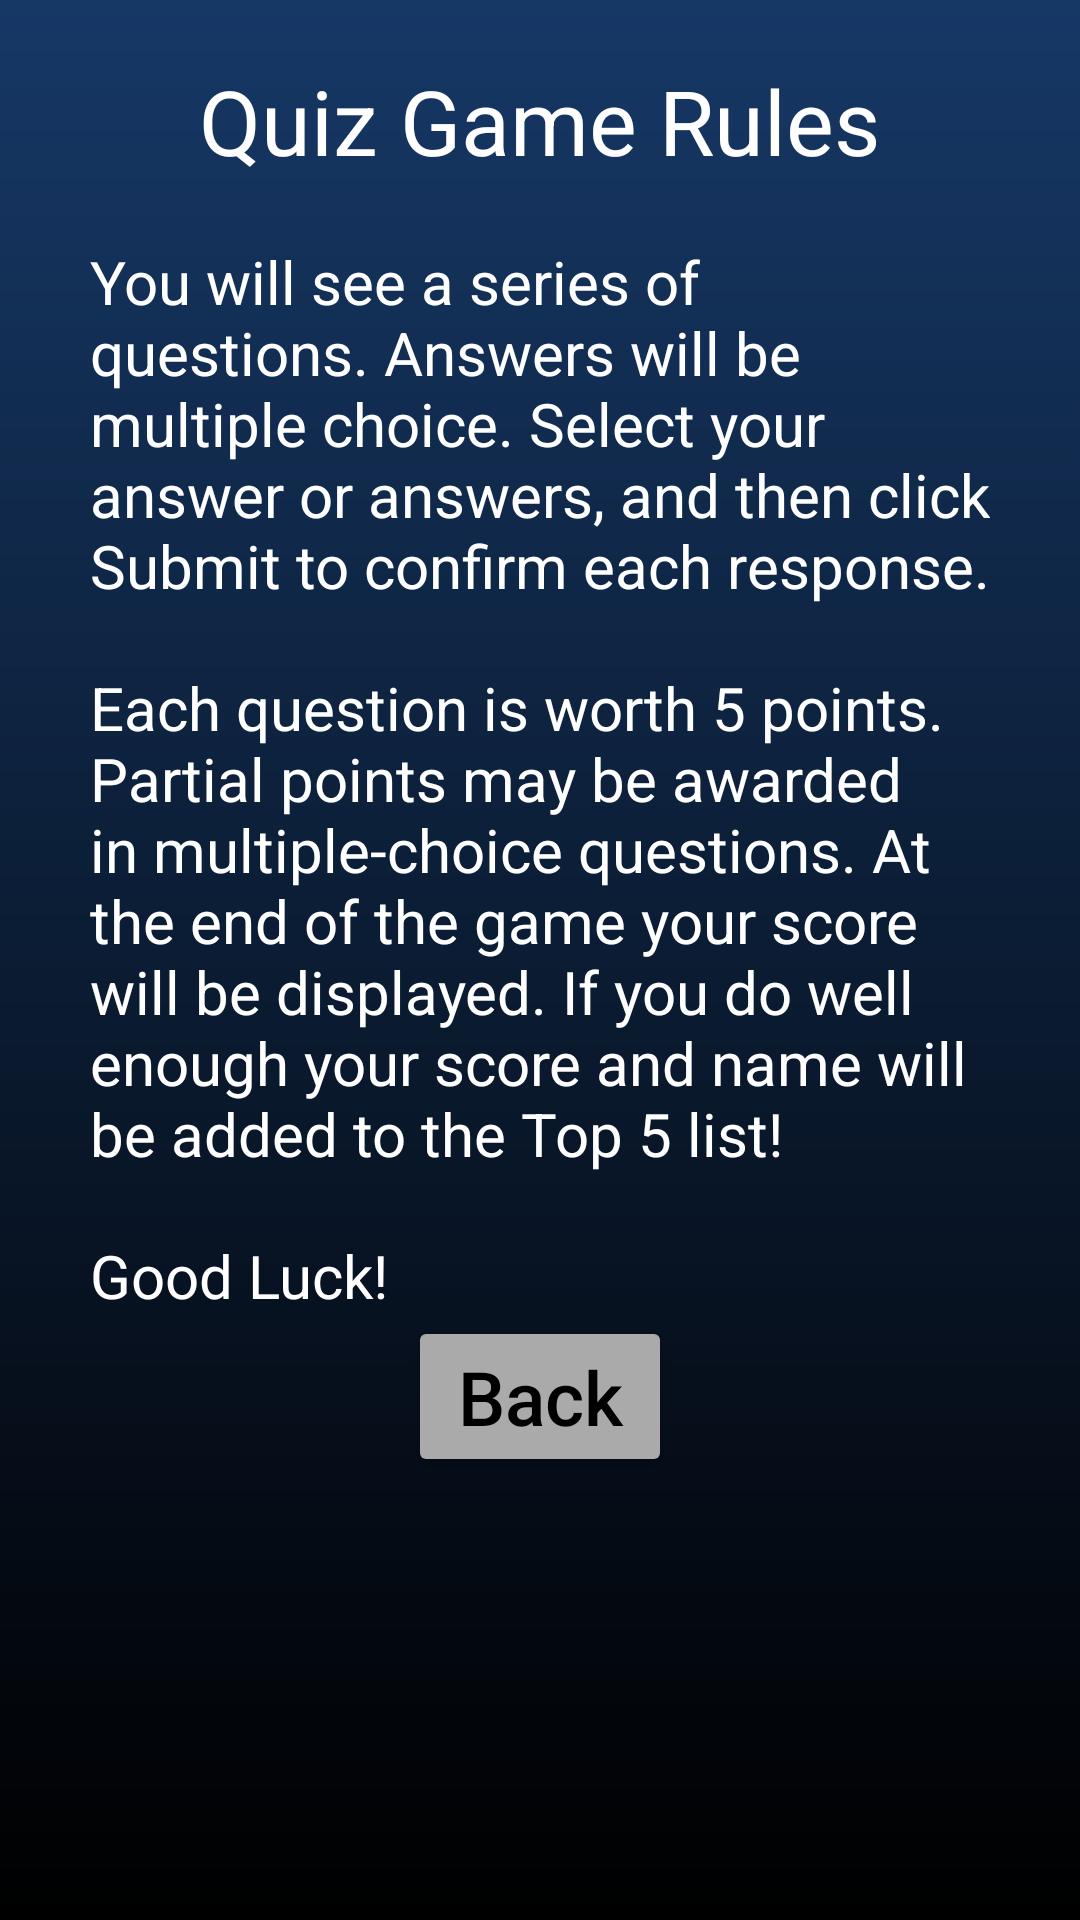

Write the Android layout XML for this screen, with the resource values it uses.
<!-- AndroidManifest.xml: application theme Theme.M3_QuizGame -->
<!-- res/layout/activity_show_rules.xml -->
<?xml version="1.0" encoding="utf-8"?>
<LinearLayout
    xmlns:android="http://schemas.android.com/apk/res/android"
    xmlns:tools="http://schemas.android.com/tools"
    android:layout_width="match_parent"
    android:layout_height="match_parent"
    android:orientation="vertical"
    android:gravity="center_horizontal"
    android:paddingVertical="20dp"
    android:background="@drawable/bg_gradient"
    tools:context=".ShowRules"
    >
    <TextView
        android:layout_width="wrap_content"
        android:layout_height="wrap_content"
        android:text="@string/rulesTitle"
        android:textColor="@color/white"
        android:textSize="30sp"
        android:layout_marginBottom="20sp">
    </TextView>

    <TextView
        android:layout_width="wrap_content"
        android:layout_height="wrap_content"
        android:paddingHorizontal="30dp"
        android:text="@string/rules"
        android:textColor="@color/white"
        android:textSize="20dp">
    </TextView>

    <Button
        android:id="@+id/buBack"
        android:layout_width="wrap_content"
        android:layout_height="wrap_content"
        android:backgroundTint="@color/grey_300"
        android:onClick="back"
        android:padding="10dp"
        android:text="@string/buBack"
        android:textColor="@color/black"
        android:textSize="25sp">
    </Button>



</LinearLayout>
<!-- resources referenced by this layout -->
<resources>
  <color name="black">#FF000000</color>
  <color name="grey_300">#FFaaaaaa</color>
  <color name="white">#FFFFFFFF</color>
  <!-- drawable bg_gradient (drawable) -->
  <?xml version="1.0" encoding="utf-8"?>
  <shape
      xmlns:android="http://schemas.android.com/apk/res/android"
      android:shape="rectangle">
      <gradient
          android:type="linear"
          android:angle="90"
          android:startColor="@color/black"
          android:endColor="@color/blue_900" >
      </gradient>
  </shape>
  <string name="buBack">Back</string>
  <string name="rules">You will see a series of questions. Answers will be multiple choice. Select your answer or answers, and then click Submit to confirm each response.\n\nEach question is worth 5 points. Partial points may be awarded in multiple-choice questions. At the end of the game your score will be displayed. If you do well enough your score and name will be added to the Top 5 list!\n\nGood Luck!
      </string>
  <string name="rulesTitle">Quiz Game Rules</string>
  <style name="Theme.M3_QuizGame" parent="Theme.MaterialComponents.DayNight.DarkActionBar">
          
          <item name="colorPrimary">@color/black</item>
          <item name="colorPrimaryVariant">@color/purple_700</item>
          <item name="colorOnPrimary">@color/white</item>
          
          <item name="colorSecondary">@color/teal_200</item>
          <item name="colorSecondaryVariant">@color/teal_700</item>
          <item name="colorOnSecondary">@color/black</item>
          
          <item name="android:statusBarColor">?attr/colorPrimaryVariant</item>
          
          <item name="android:textAllCaps">false</item>
      </style>
  <color name="blue_900">#FF163866</color>
  <color name="purple_700">#FF3700B3</color>
  <color name="teal_200">#FF03DAC5</color>
  <color name="teal_700">#FF018786</color>
</resources>
